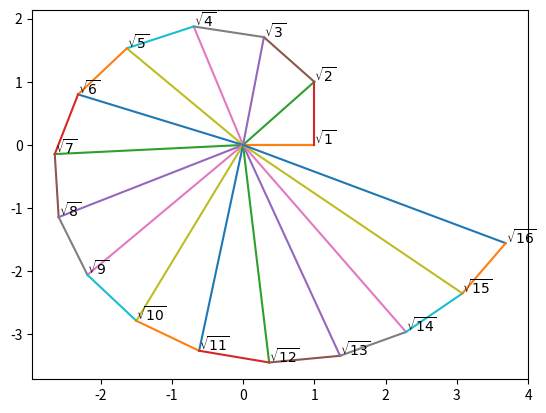
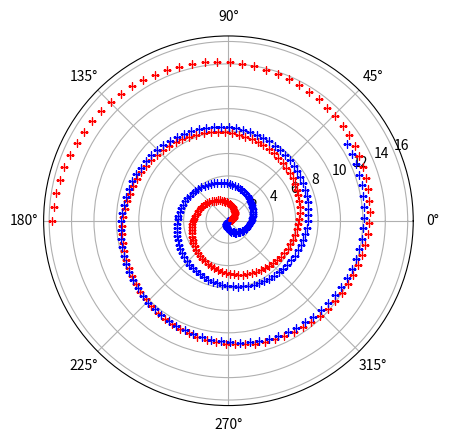

Write Python code to recreate these figures, in order.

import matplotlib.pyplot as plt
from numpy import arctan, sqrt, cos, sin, pi, linspace

def phi_n( n ):
    return arctan( 1 / sqrt( n ) )

plt.figure( 0 )
phi = 0
x2 = 0
y2 = 0
for i in range( 1, 17 ):
    x1 = cos( phi ) * sqrt( i )
    y1 = sin( phi ) * sqrt( i )
    plt.plot( [0, x1], [0, y1] )
    plt.text( x1, y1, '$\sqrt{%i}$' % i )
    plt.plot( [x1, x2], [y1, y2] )
    phi += phi_n( i )
    x2 = x1
    y2 = y1
    
# Archimedian spiral
plt.figure( 1 )
plt.polar()
theta = linspace( 0, pi * 5, 200 )
a = 0.
b = .8
for thet in theta:
    plt.plot( thet, thet, 'r+' )
    plt.plot( thet + 10, a + b * thet, 'b+' )
plt.show()
